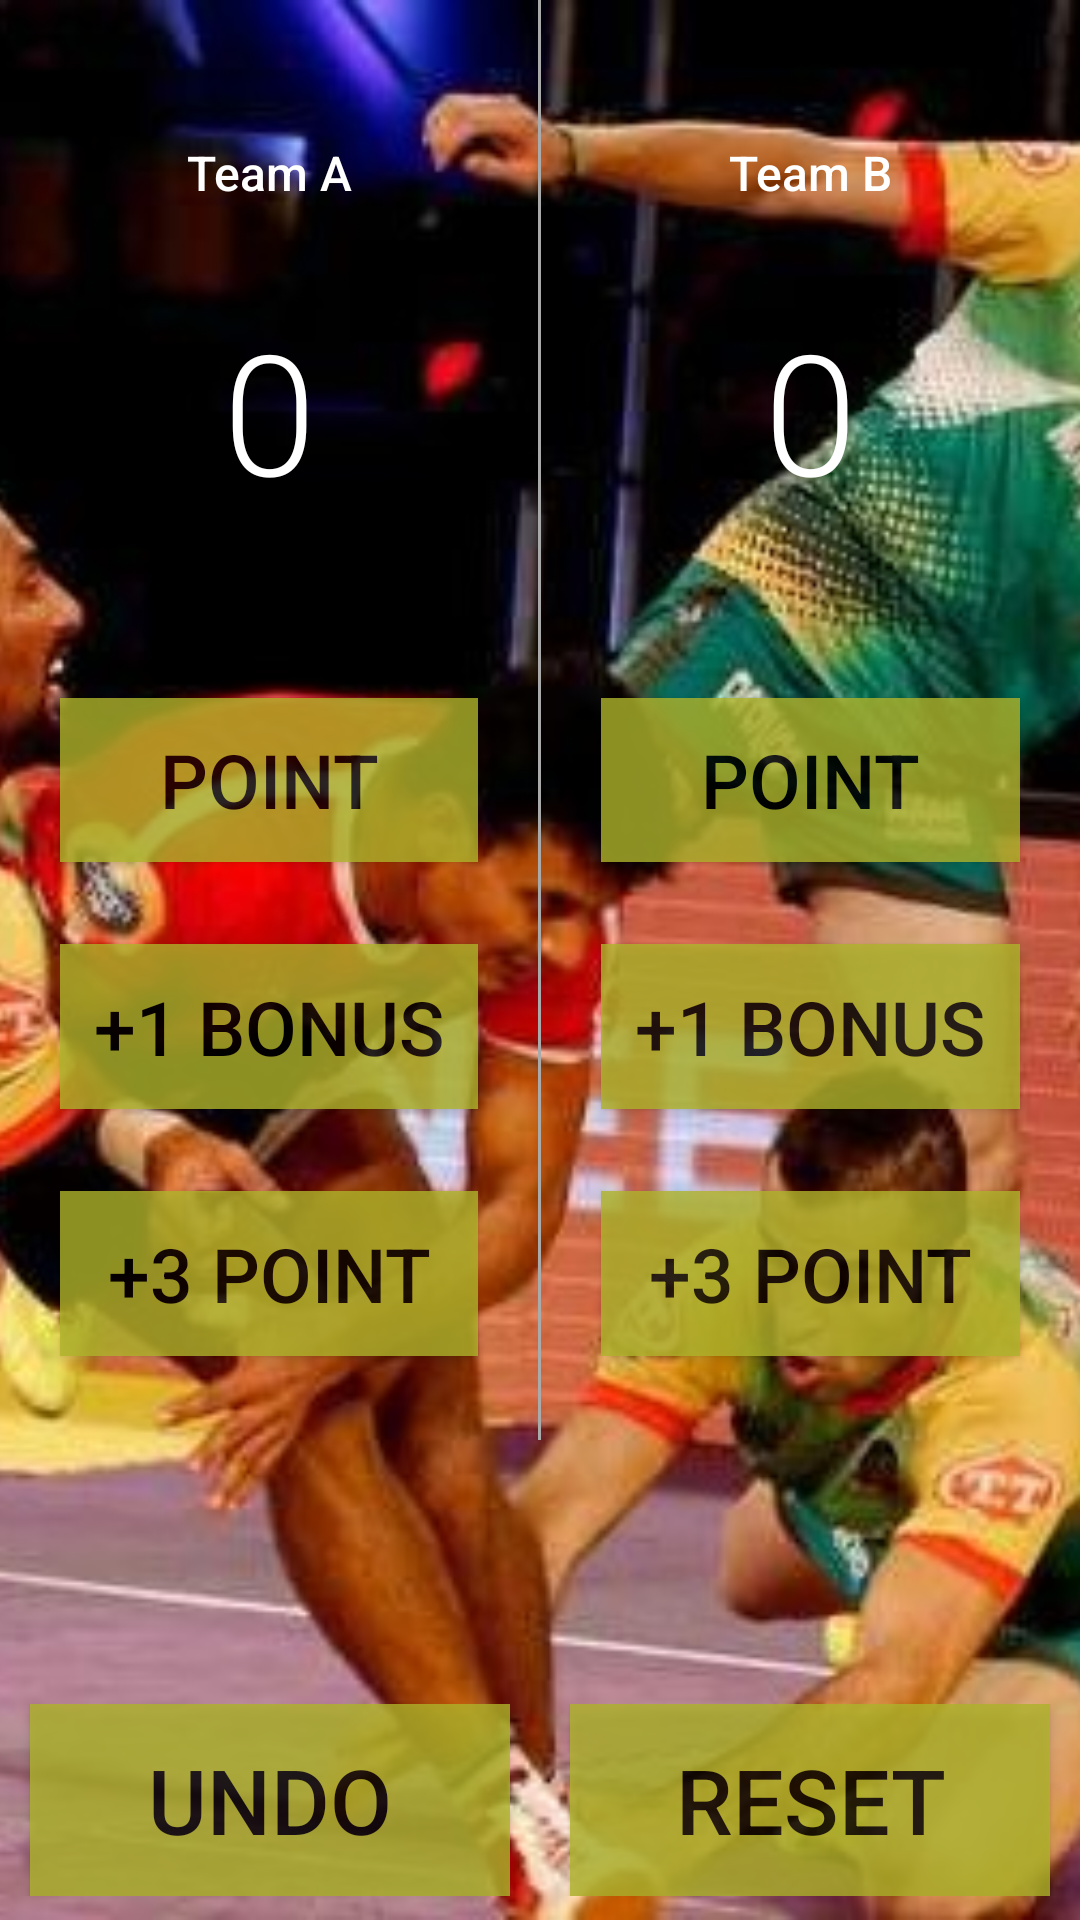

Here is an Android app screen rendered from its layout file. Give the layout XML and the strings, colors and styles it references.
<!-- AndroidManifest.xml: application theme AppTheme -->
<!-- res/layout/activity_kabaddi.xml -->
<?xml version="1.0" encoding="utf-8"?>
<RelativeLayout
    xmlns:android="http://schemas.android.com/apk/res/android"
    xmlns:tools="http://schemas.android.com/tools"
    android:layout_width="match_parent"
    android:layout_height="match_parent">

    <ImageView
        android:layout_width="match_parent"
        android:layout_height="match_parent"
        android:scaleType="centerCrop"
        android:src="@drawable/kabaddi_background_image" />

    <LinearLayout
        android:id="@+id/activity_main"
        android:layout_width="match_parent"
        android:layout_height="match_parent"
        android:orientation="vertical">

        <LinearLayout
            android:layout_width="match_parent"
            android:layout_height="0dp"
            android:layout_weight="6"
            android:orientation="horizontal">

            <LinearLayout
                android:layout_width="0dp"
                android:layout_height="match_parent"
                android:layout_weight="1"
                android:orientation="vertical"
                tools:context="com.example.boss.courtcounter.MainActivity">

                <TextView
                    android:id="@+id/teamANameKabaddi"
                    android:layout_width="match_parent"
                    android:layout_height="0dp"
                    android:layout_weight="1"
                    android:fontFamily="sans-serif-medium"
                    android:gravity="bottom|center"
                    android:text="Team A"
                    android:textColor="#ffffff"
                    android:textSize="16sp" />

                <TextView
                    android:id="@+id/team_a_score"
                    android:layout_width="match_parent"
                    android:layout_height="0dp"
                    android:layout_weight="2"
                    android:fontFamily="sans-serif-light"
                    android:gravity="center"
                    android:text="0"
                    android:textColor="#ffffff"
                    android:textSize="56sp" />

                <View
                    android:layout_width="match_parent"
                    android:layout_height="0dp"
                    android:layout_weight="0.4" />

                <Button
                    android:id="@+id/button3"
                    android:layout_width="match_parent"
                    android:layout_height="0dp"
                    android:layout_marginLeft="20dp"
                    android:layout_marginRight="20dp"
                    android:layout_weight="0.8"
                    android:alpha="0.8"
                    android:background="#AFB42B"
                    android:onClick="addOneForTeamA"
                    android:text="POINT"
                    android:textColor="#000000"
                    android:textSize="25dp" />

                <View
                    android:layout_width="match_parent"
                    android:layout_height="0dp"
                    android:layout_weight="0.4" />

                <Button
                    android:layout_width="match_parent"
                    android:layout_height="0dp"
                    android:layout_marginLeft="20dp"
                    android:layout_marginRight="20dp"
                    android:alpha="0.8"
                    android:layout_weight="0.8"
                    android:background="#AFB42B"
                    android:onClick="addOneForTeamA"
                    android:text="+1 BONUS"
                    android:textColor="#000000"
                    android:textSize="25dp" />

                <View
                    android:layout_width="match_parent"
                    android:layout_height="0dp"
                    android:layout_weight="0.4" />

                <Button
                    android:layout_width="match_parent"
                    android:layout_height="0dp"
                    android:layout_marginLeft="20dp"
                    android:layout_marginRight="20dp"
                    android:alpha="0.8"
                    android:layout_weight="0.8"
                    android:background="#AFB42B"
                    android:onClick="addThreeForTeamA"
                    android:text="+3 POINT"
                    android:textColor="#000000"
                    android:textSize="25dp" />

                <View
                    android:layout_width="match_parent"
                    android:layout_height="0dp"
                    android:layout_weight="0.4" />

            </LinearLayout>

            <View
                android:layout_width="1dp"
                android:layout_height="match_parent"
                android:background="@android:color/darker_gray">

            </View>

            <LinearLayout
                android:layout_width="0dp"
                android:layout_height="match_parent"
                android:layout_weight="1"
                android:orientation="vertical"
                tools:context="com.example.boss.courtcounter.MainActivity">

                <TextView
                    android:id="@+id/teamBNameKabaddi"
                    android:layout_width="match_parent"
                    android:layout_height="0dp"
                    android:layout_weight="1"
                    android:fontFamily="sans-serif-medium"
                    android:gravity="bottom|center"
                    android:text="Team B"
                    android:textColor="#ffffff"
                    android:textSize="16sp" />

                <TextView
                    android:id="@+id/team_b_score"
                    android:layout_width="match_parent"
                    android:layout_height="0dp"
                    android:layout_weight="2"
                    android:fontFamily="sans-serif-light"
                    android:gravity="center"
                    android:text="0"
                    android:textColor="#ffffff"
                    android:textSize="56sp" />

                <View
                    android:layout_width="match_parent"
                    android:layout_height="0dp"
                    android:layout_weight="0.4" />

                <Button
                    android:layout_width="match_parent"
                    android:layout_height="0dp"
                    android:layout_marginLeft="20dp"
                    android:layout_marginRight="20dp"
                    android:layout_weight="0.8"
                    android:alpha="0.8"
                    android:background="#AFB42B"
                    android:onClick="addOneForTeamB"
                    android:text="POINT"
                    android:textColor="#000000"
                    android:textSize="25dp" />

                <View
                    android:layout_width="match_parent"
                    android:layout_height="0dp"
                    android:layout_weight="0.4" />

                <Button
                    android:layout_width="match_parent"
                    android:layout_height="0dp"
                    android:layout_marginLeft="20dp"
                    android:layout_marginRight="20dp"
                    android:layout_weight="0.8"
                    android:alpha="0.8"
                    android:background="#AFB42B"
                    android:onClick="addOneForTeamB"
                    android:text="+1 BONUS"
                    android:textColor="#000000"
                    android:textSize="25dp" />

                <View
                    android:layout_width="match_parent"
                    android:layout_height="0dp"
                    android:layout_weight="0.4" />

                <Button
                    android:layout_width="match_parent"
                    android:layout_height="0dp"
                    android:layout_marginLeft="20dp"
                    android:layout_marginRight="20dp"
                    android:layout_weight="0.8"
                    android:alpha="0.8"
                    android:background="#AFB42B"
                    android:onClick="addThreeForTeamB"
                    android:text="+3 POINT"
                    android:textColor="#000000"
                    android:textSize="25dp" />

                <View
                    android:layout_width="match_parent"
                    android:layout_height="0dp"
                    android:layout_weight="0.4" />

            </LinearLayout>
        </LinearLayout>

        <TextView
            android:id="@+id/who_won"
            android:layout_width="match_parent"
            android:layout_height="0dp"
            android:layout_weight="1"
            android:gravity="center"
            android:textColor="#000000"
            android:textSize="30dp" />

        <View
            android:layout_width="match_parent"
            android:layout_height="0dp"
            android:layout_weight="0.1"/>
        <LinearLayout
            android:layout_width="match_parent"
            android:layout_height="0dp"
            android:layout_weight="0.8"
            android:orientation="horizontal">

            <Button
                android:id="@+id/undoButton"
                android:layout_width="0dp"
                android:layout_height="match_parent"
                android:layout_weight="1"
                android:alpha="0.8"
                android:layout_marginLeft="10dp"
                android:layout_marginRight="10dp"
                android:background="#AFB42B"
                android:onClick="undoScore"
                android:text="UNDO"
                android:textColor="#000000"
                android:textSize="30dp" />

            <Button
                android:id="@+id/resetButton"
                android:layout_width="0dp"
                android:layout_height="match_parent"
                android:layout_weight="1"
                android:alpha="0.8"
                android:background="#AFB42B"
                android:onClick="resetScores"
                android:layout_marginLeft="10dp"
                android:layout_marginRight="10dp"
                android:text="RESET"
                android:textColor="#000000"
                android:textSize="30dp" />
        </LinearLayout>
        <View
            android:layout_width="match_parent"
            android:layout_height="0dp"
            android:layout_weight="0.1"/>
    </LinearLayout>

</RelativeLayout>
<!-- resources referenced by this layout -->
<resources>
  <!-- drawable kabaddi_background_image: jpg bitmap (drawable, 73301 bytes) -->
  <style name="AppTheme" parent="Theme.AppCompat.Light.DarkActionBar">
          
          <item name="colorPrimary">#2196F3</item>
          <item name="colorPrimaryDark">#1976D2</item>
          <item name="colorAccent">#448AFF</item>
      </style>
</resources>
